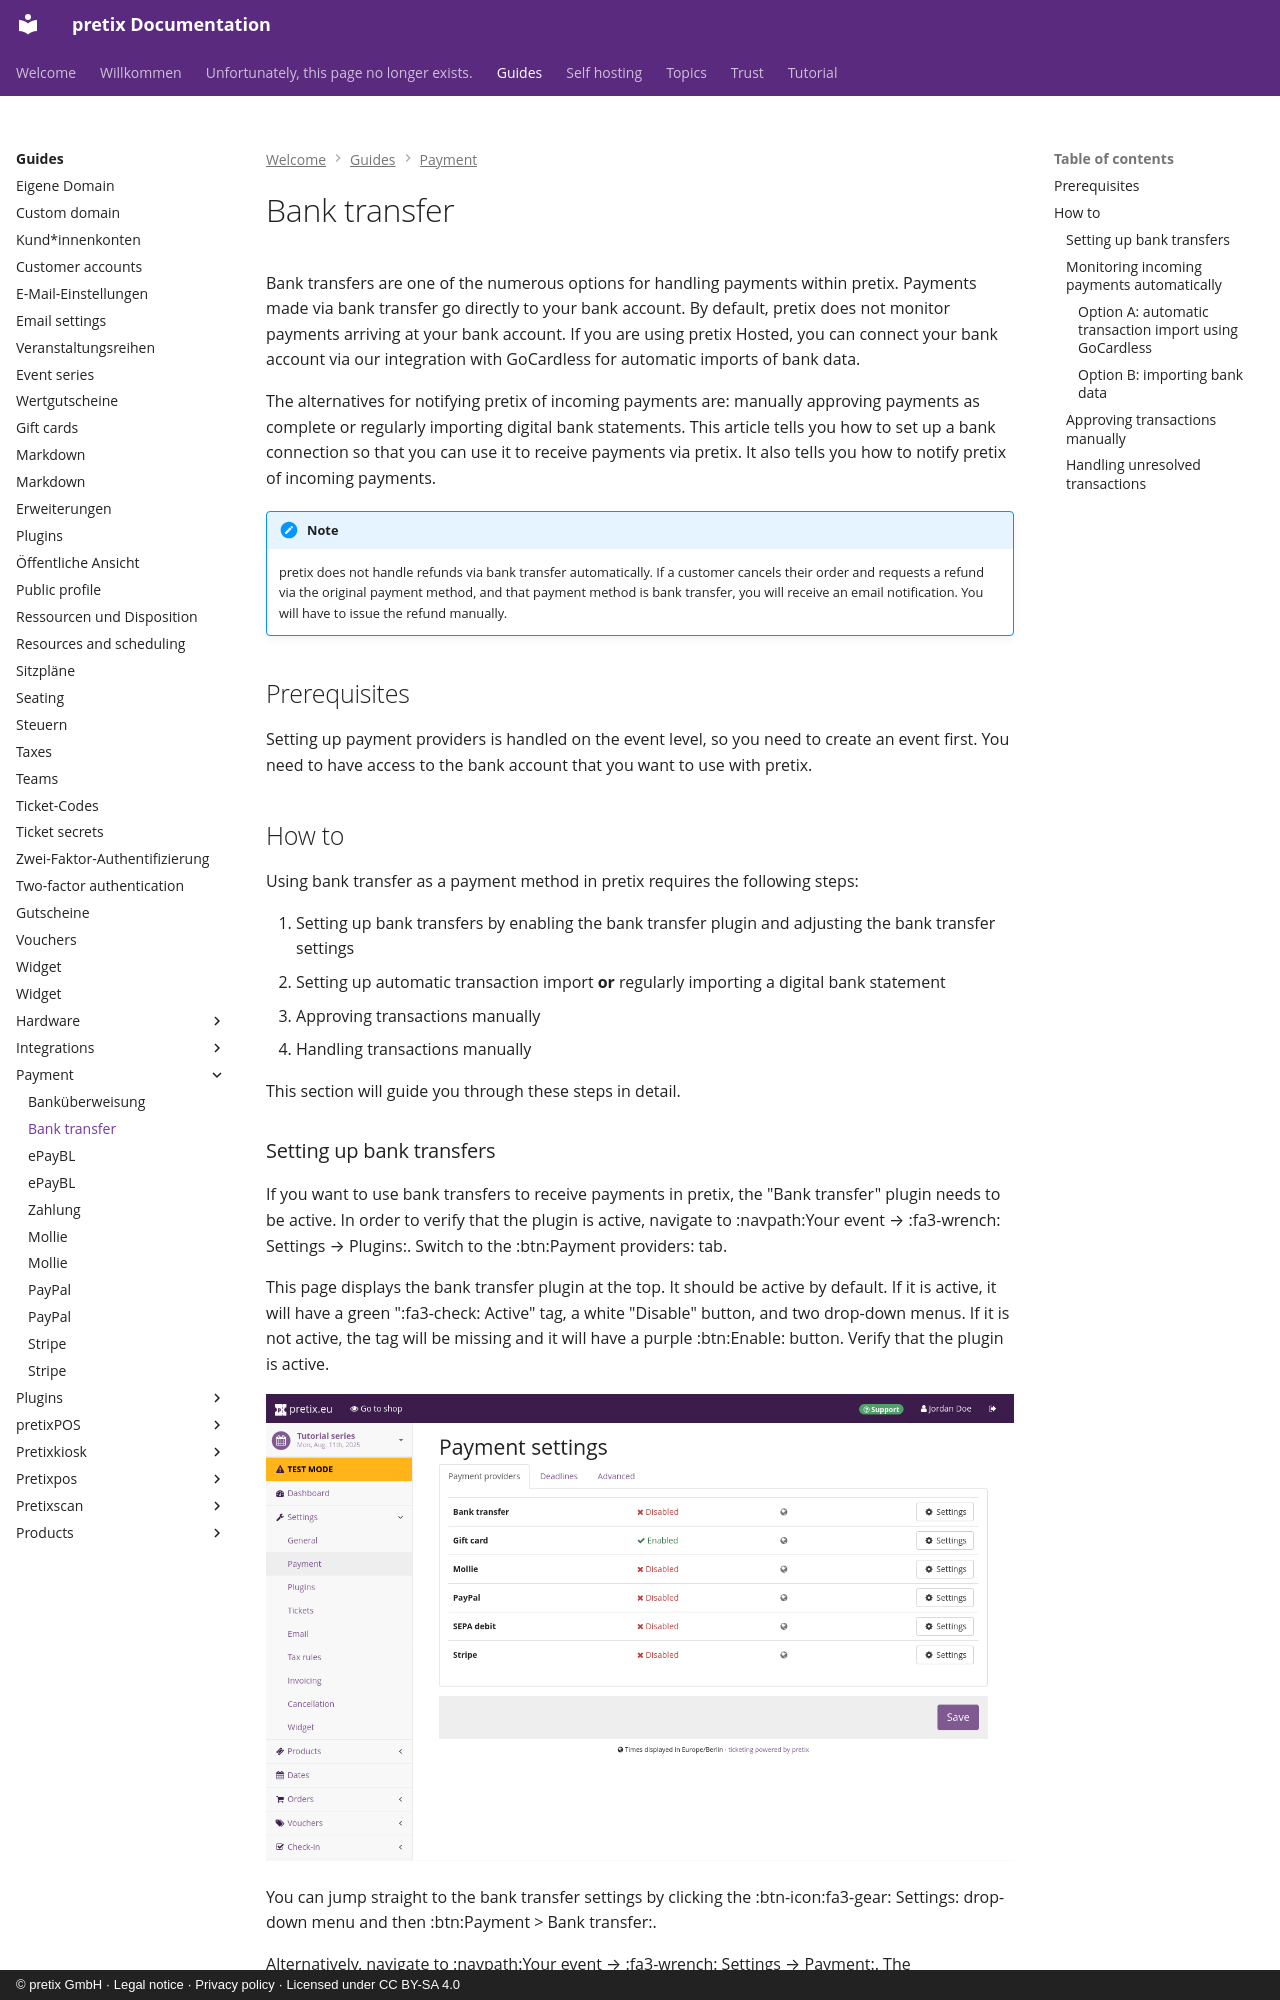

repository: pretix/pretix-docs · page: guides/payment/bank-transfer/index.html · generator: mkdocs · copyright: © pretix GmbH · Legal notice · Privacy policy · Licensed under CC BY-SA 4.0

# Bank transfer

Bank transfers are one of the numerous options for handling payments within pretix.
Payments made via bank transfer go directly to your bank account.
By default, pretix does not monitor payments arriving at your bank account.
If you are using pretix Hosted, you can connect your bank account via our integration with GoCardless for automatic imports of bank data.

The alternatives for notifying pretix of incoming payments are: manually approving payments as complete or regularly importing digital bank statements.
This article tells you how to set up a bank connection so that you can use it to receive payments via pretix.
It also tells you how to notify pretix of incoming payments.

!!! Note
    pretix does not handle refunds via bank transfer automatically.
    If a customer cancels their order and requests a refund via the original payment method, and that payment method is bank transfer, you will receive an email notification.
    You will have to issue the refund manually.

## Prerequisites

Setting up payment providers is handled on the event level, so you need to create an event first.
You need to have access to the bank account that you want to use with pretix.

## How to

Using bank transfer as a payment method in pretix requires the following steps:

 1. Setting up bank transfers by enabling the bank transfer plugin and adjusting the bank transfer settings
 2. Setting up automatic transaction import **or** regularly importing a digital bank statement
 3. Approving transactions manually
 4. Handling transactions manually

This section will guide you through these steps in detail.
